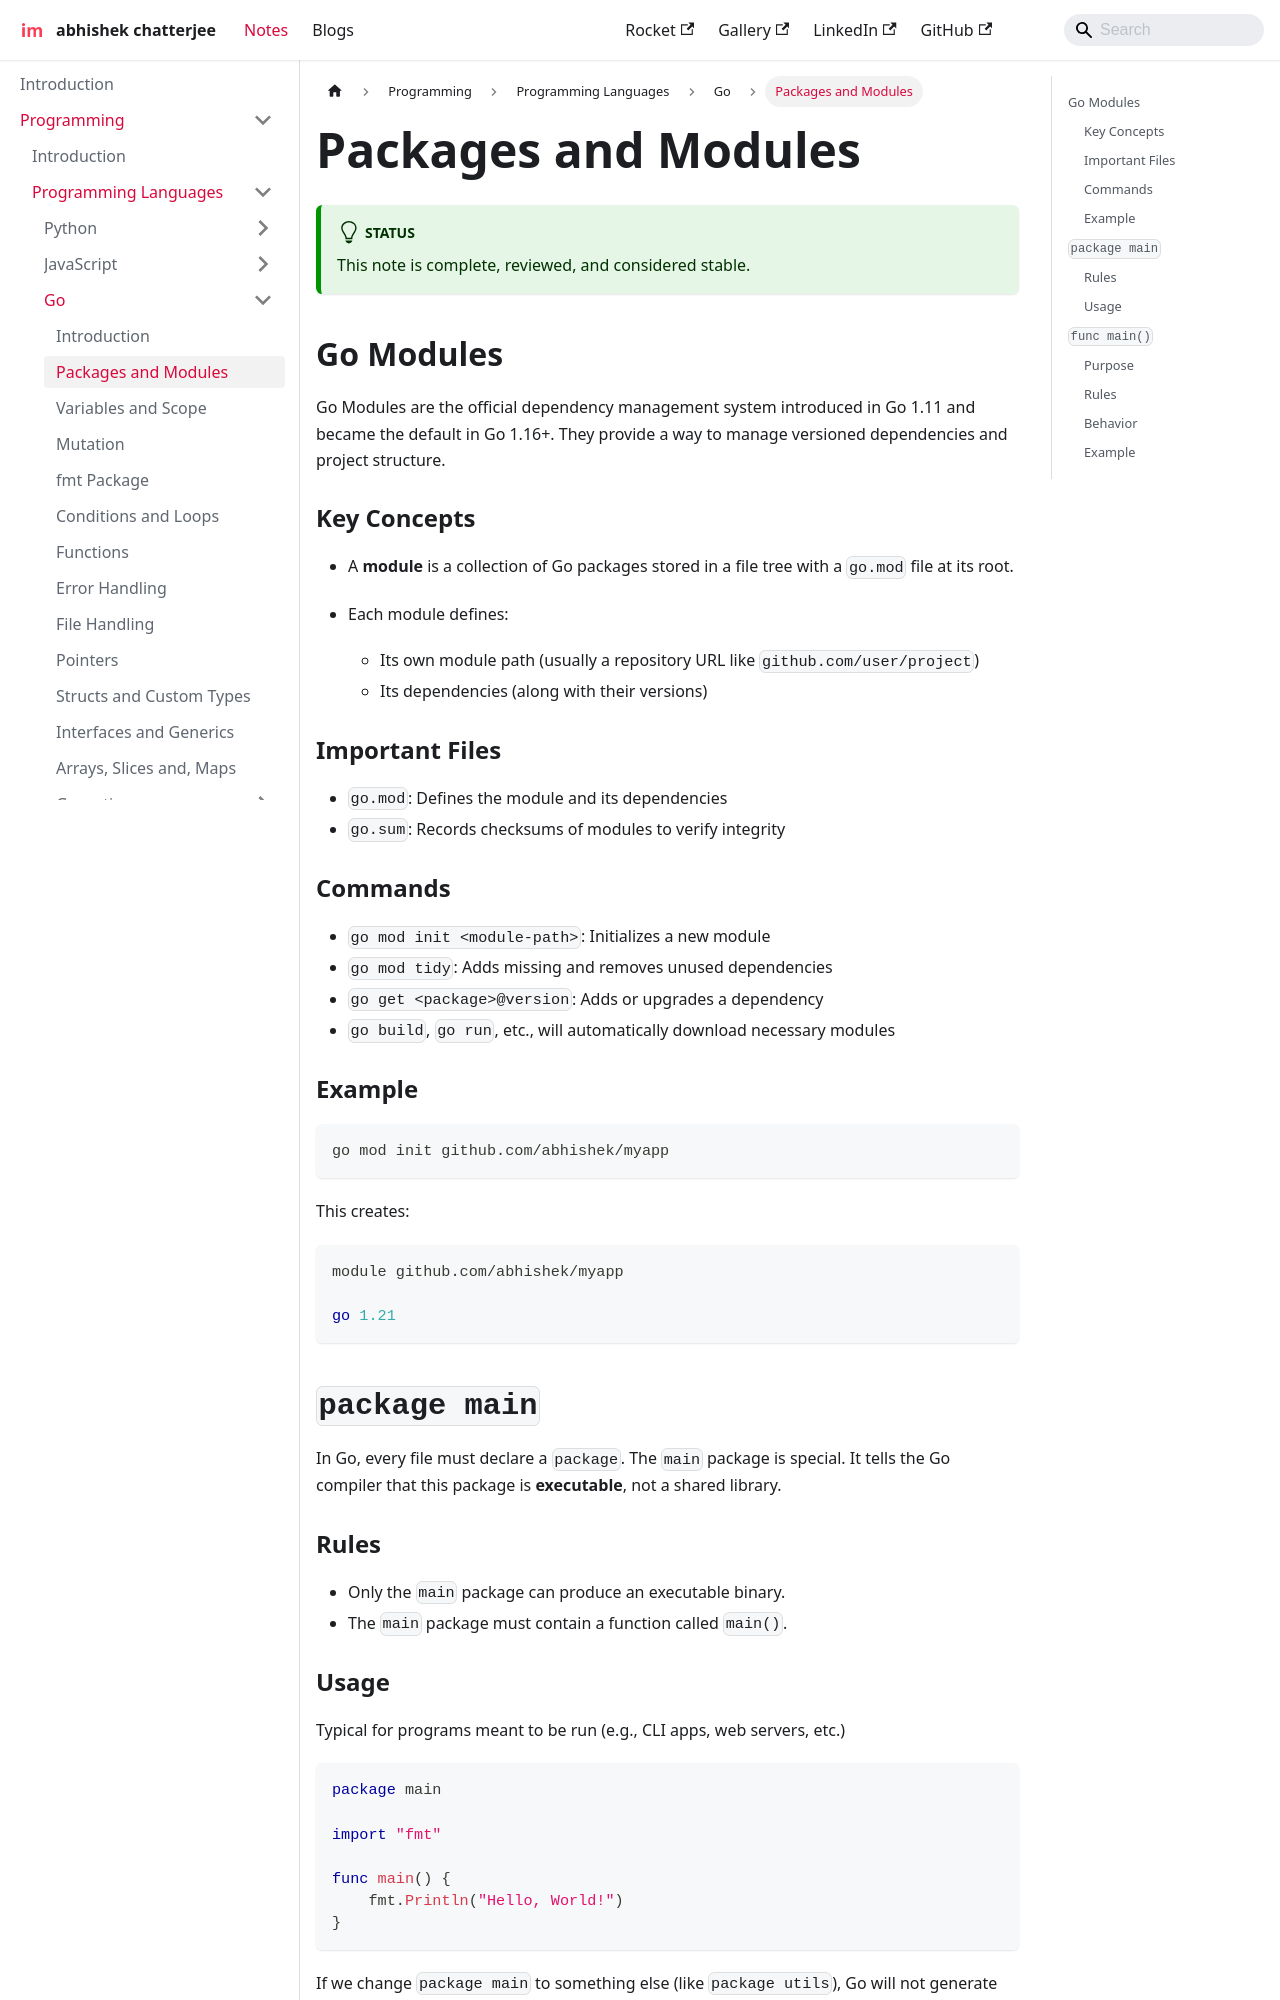

repository: imdeepmind/imdeepmind.github.io · page: docs/programming/programming-languages/go/packages-modules/index.html · generator: docusaurus

---
sidebar_position: 2
---

# Packages and Modules

:::tip[Status]

This note is complete, reviewed, and considered stable.

:::

## Go Modules

Go Modules are the official dependency management system introduced in Go 1.11 and became the default in Go 1.16+. They provide a way to manage versioned dependencies and project structure.

### Key Concepts

- A **module** is a collection of Go packages stored in a file tree with a `go.mod` file at its root.
- Each module defines:

  - Its own module path (usually a repository URL like `github.com/user/project`)
  - Its dependencies (along with their versions)

### Important Files

- `go.mod`: Defines the module and its dependencies
- `go.sum`: Records checksums of modules to verify integrity

### Commands

- `go mod init <module-path>`: Initializes a new module
- `go mod tidy`: Adds missing and removes unused dependencies
- `go get <package>@version`: Adds or upgrades a dependency
- `go build`, `go run`, etc., will automatically download necessary modules

### Example

```bash
go mod init github.com/abhishek/myapp
```

This creates:

```go
module github.com/abhishek/myapp

go 1.21
```

## `package main`

In Go, every file must declare a `package`. The `main` package is special. It tells the Go compiler that this package is **executable**, not a shared library.
